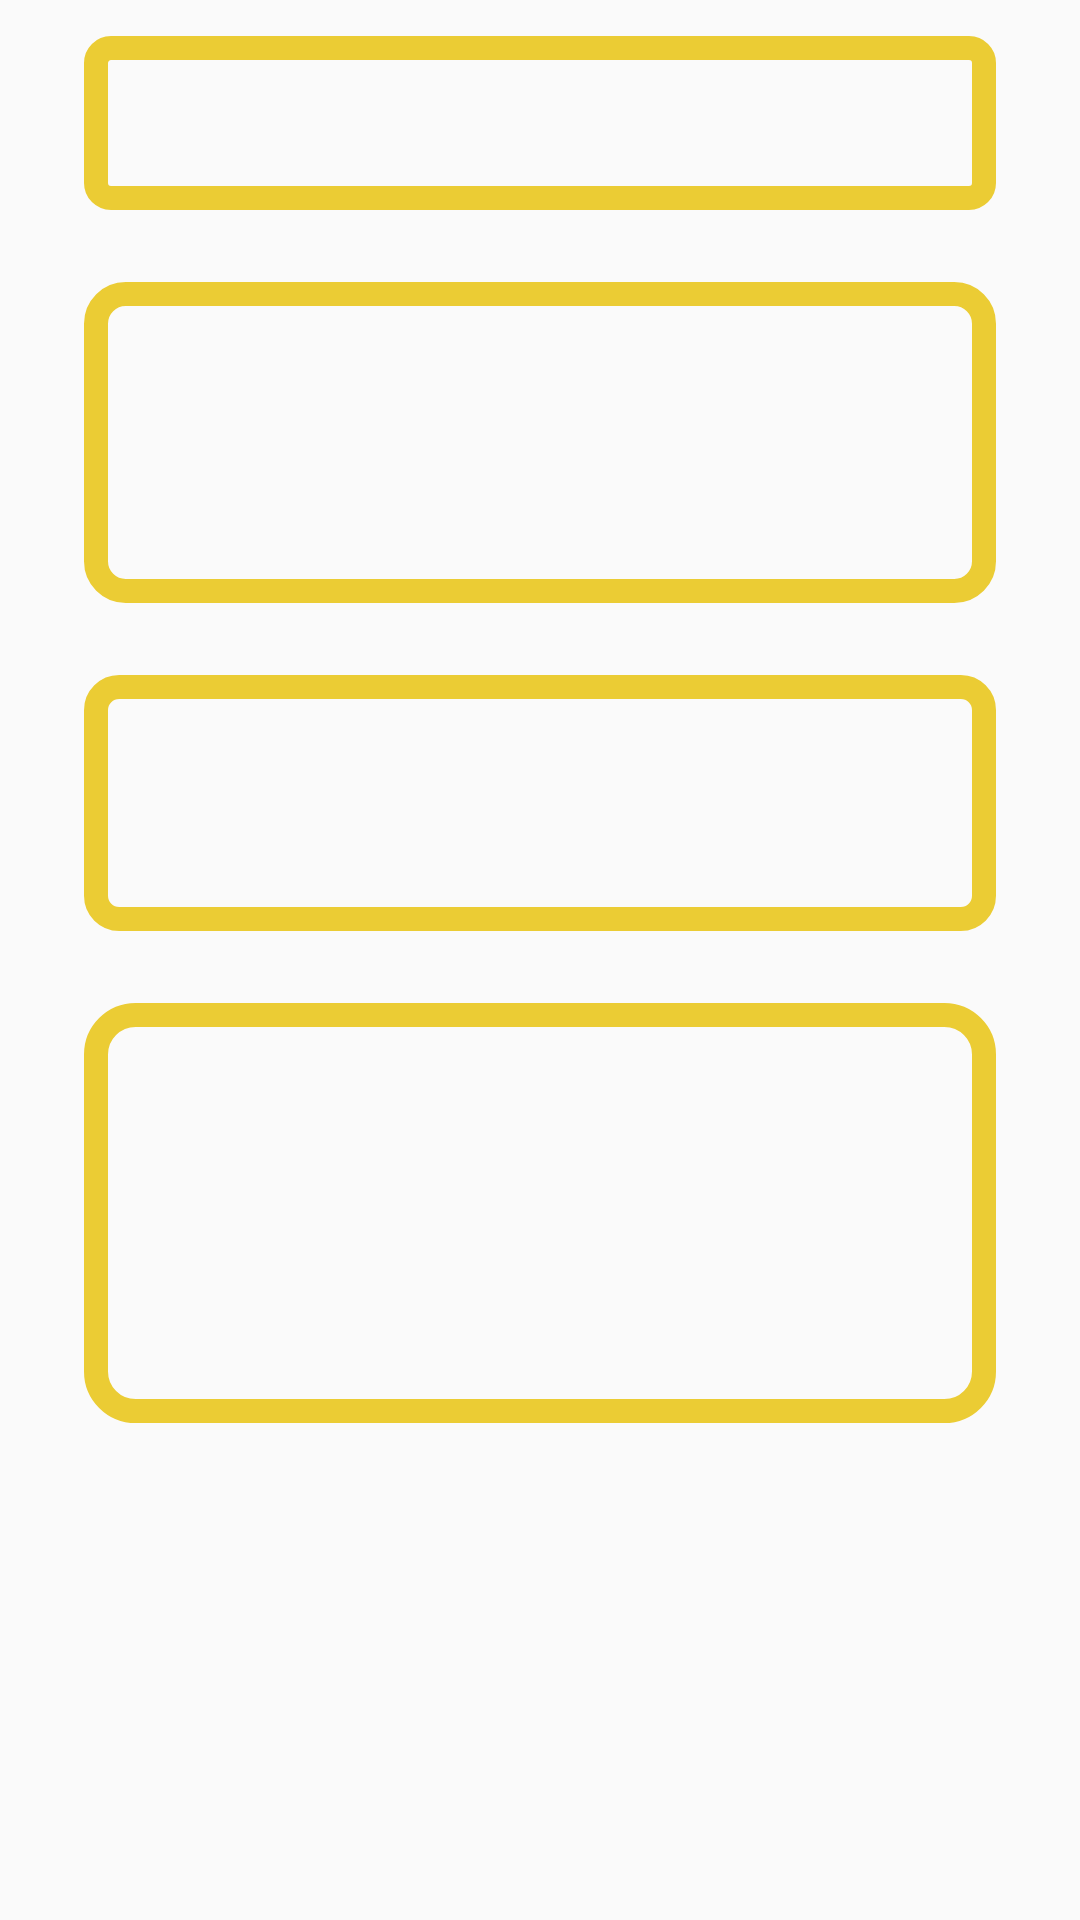

Produce the Android XML layout that renders to this screen, including the resource entries it uses.
<!-- AndroidManifest.xml: application theme AppTheme -->
<!-- res/layout/content_scrolling.xml -->
<?xml version="1.0" encoding="utf-8"?>
<FrameLayout xmlns:android="http://schemas.android.com/apk/res/android"
    xmlns:app="http://schemas.android.com/apk/res-auto"
    xmlns:tools="http://schemas.android.com/tools"
    android:id="@+id/mainLayout"
    android:layout_width="match_parent"
    android:layout_height="match_parent"
    tools:context=".MainActivity"
    tools:showIn="@layout/activity_main">

    <androidx.constraintlayout.widget.ConstraintLayout
        android:id="@+id/list"
        android:layout_width="match_parent"
        android:layout_height="wrap_content">

        <com.google.android.material.imageview.ShapeableImageView
            android:id="@+id/suspensionBridge"
            android:layout_width="match_parent"
            android:layout_height="0dp"
            android:layout_marginStart="16dp"
            android:layout_marginEnd="16dp"
            android:padding="16dp"
            android:scaleType="centerCrop"
            app:layout_constraintDimensionRatio="H,4:1"
            app:layout_constraintEnd_toEndOf="parent"
            app:layout_constraintStart_toStartOf="parent"
            app:layout_constraintTop_toTopOf="parent"
            app:shapeAppearanceOverlay="@style/Rounded"
            app:strokeColor="@color/colorOstentatious"
            app:strokeWidth="8dp" />

        <com.google.android.material.imageview.ShapeableImageView
            android:id="@+id/brightBridge"
            android:layout_width="match_parent"
            android:layout_height="0dp"
            android:layout_marginStart="16dp"
            android:layout_marginEnd="16dp"
            android:padding="16dp"
            android:scaleType="centerCrop"
            app:layout_constraintDimensionRatio="H,2.5:1"
            app:layout_constraintEnd_toEndOf="parent"
            app:layout_constraintStart_toStartOf="parent"
            app:layout_constraintTop_toBottomOf="@id/suspensionBridge"
            app:shapeAppearanceOverlay="@style/Rounded"
            app:strokeColor="@color/colorOstentatious"
            app:strokeWidth="8dp" />

        <com.google.android.material.imageview.ShapeableImageView
            android:id="@+id/times1000"
            android:layout_width="match_parent"
            android:layout_height="0dp"
            android:layout_marginStart="16dp"
            android:layout_marginEnd="16dp"
            android:padding="16dp"
            android:scaleType="centerCrop"
            app:layout_constraintDimensionRatio="H,3:1"
            app:layout_constraintEnd_toEndOf="parent"
            app:layout_constraintStart_toStartOf="parent"
            app:layout_constraintTop_toBottomOf="@id/brightBridge"
            app:shapeAppearanceOverlay="@style/Rounded"
            app:strokeColor="@color/colorOstentatious"
            app:strokeWidth="8dp" />

        <com.google.android.material.imageview.ShapeableImageView
            android:id="@+id/niceBuildings"
            android:layout_width="match_parent"
            android:layout_height="0dp"
            android:layout_marginStart="16dp"
            android:layout_marginEnd="16dp"
            android:padding="16dp"
            android:scaleType="centerCrop"
            app:layout_constraintDimensionRatio="H,2:1"
            app:layout_constraintEnd_toEndOf="parent"
            app:layout_constraintStart_toStartOf="parent"
            app:layout_constraintTop_toBottomOf="@id/times1000"
            app:shapeAppearanceOverlay="@style/Rounded"
            app:strokeColor="@color/colorOstentatious"
            app:strokeWidth="8dp" />

    </androidx.constraintlayout.widget.ConstraintLayout>

</FrameLayout>
<!-- res/layout/activity_main.xml (included above) -->
<?xml version="1.0" encoding="utf-8"?>
<LinearLayout xmlns:android="http://schemas.android.com/apk/res/android"
    xmlns:app="http://schemas.android.com/apk/res-auto"
    xmlns:tools="http://schemas.android.com/tools"
    android:layout_width="match_parent"
    android:layout_height="match_parent"
    android:fitsSystemWindows="true"
    android:orientation="vertical"
    tools:context=".MainActivity">

    <androidx.appcompat.widget.Toolbar
        android:id="@+id/toolbar"
        android:layout_width="match_parent"
        android:layout_height="?attr/actionBarSize"
        app:layout_collapseMode="pin"
        app:popupTheme="@style/AppTheme.PopupOverlay" />

    <include layout="@layout/content_scrolling" />

</LinearLayout>
<!-- resources referenced by this layout -->
<resources>
  <color name="colorOstentatious">#ebcc34</color>
  <style name="AppTheme.PopupOverlay" parent="ThemeOverlay.AppCompat.Light" />
  <style name="Rounded">
          <item name="cornerSize">10%</item>
      </style>
  <style name="AppTheme" parent="Theme.AppCompat.Light.DarkActionBar">
          
          <item name="colorPrimary">@color/colorPrimary</item>
          <item name="colorPrimaryDark">@color/colorPrimaryDark</item>
          <item name="colorAccent">@color/colorAccent</item>
      </style>
  <color name="colorPrimary">#6200EE</color>
  <color name="colorPrimaryDark">#3700B3</color>
  <color name="colorAccent">#03DAC5</color>
</resources>
